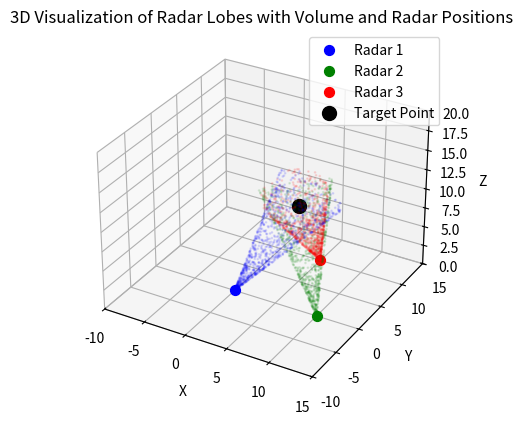

Here is the Python script that generated this plot:
import numpy as np
import matplotlib.pyplot as plt
from mpl_toolkits.mplot3d import Axes3D

def generate_cone_volume(origin, target, angle, height_factor=1.2, num_points=1000):
    """
    Generate points filling a 3D cone volume from the origin towards the target.
    """
    # Extend the cone height beyond the target by the height_factor
    direction = np.array(target) - np.array(origin)
    height = np.linalg.norm(direction) * height_factor
    direction = direction / np.linalg.norm(direction)  # Normalize direction

    # Convert angle to radians and compute radius at the base of the cone
    angle_rad = np.deg2rad(angle)
    cone_points = []

    for _ in range(num_points):
        # Random distance along the cone's height
        h = np.random.uniform(0, height)
        
        # Calculate the radius at this height
        r = h * np.tan(angle_rad)
        
        # Random angle around the cone axis
        theta = np.random.uniform(0, 2 * np.pi)
        
        # Convert polar to Cartesian coordinates for the point
        x = r * np.cos(theta)
        y = r * np.sin(theta)
        z = h
        
        # Create the point in the cone's local coordinate system
        point = np.array([x, y, z])
        
        # Rotate the point to align with the direction vector
        rotation_matrix = get_rotation_matrix(direction)
        rotated_point = rotation_matrix @ point
        
        # Translate the point to the origin of the cone
        final_point = rotated_point + np.array(origin)
        cone_points.append(final_point)

    # Convert list to numpy array for easier handling
    cone_points = np.array(cone_points)
    return cone_points[:, 0], cone_points[:, 1], cone_points[:, 2]

def get_rotation_matrix(direction):
    """
    Calculate a rotation matrix that aligns [0, 0, 1] with the given direction.
    """
    direction = direction / np.linalg.norm(direction)
    z_axis = np.array([0, 0, 1])
    v = np.cross(z_axis, direction)
    s = np.linalg.norm(v)
    c = np.dot(z_axis, direction)

    if s == 0:
        return np.eye(3)  # No rotation needed

    k = np.array([
        [0, -v[2], v[1]],
        [v[2], 0, -v[0]],
        [-v[1], v[0], 0]
    ])
    rotation_matrix = np.eye(3) + k + k @ k * ((1 - c) / (s ** 2))
    return rotation_matrix

# Define radar positions, target, and settings
positions = [
    [0, 0, 0],    # Position of first radar
    [10, 0, 0],   # Position of second radar
    [5, 10, 0]    # Position of third radar
]
target = [5, 5, 10]  # Target position

angle = 15           # Cone angle in degrees
height_factor = 1.2  # Extend height 20% beyond target

# Create 3D plot
fig = plt.figure()
ax = fig.add_subplot(111, projection='3d')

# Define colors and labels for the radar points
colors = ['blue', 'green', 'red']
labels = ["Radar 1", "Radar 2", "Radar 3"]

# Plot each cone volume as a scatter plot of points and add radar points
for pos, color, label in zip(positions, colors, labels):
    x, y, z = generate_cone_volume(pos, target, angle, height_factor)
    ax.scatter(x, y, z, color=color, alpha=0.1, s=1)  # Cone volume
    ax.scatter(*pos, color=color, s=50, label=label)  # Radar position

# Mark the target point where the cones are intersecting
ax.scatter(*target, color='black', s=100, label="Target Point")

# Set plot limits and labels
ax.set_xlim(-10, 15)
ax.set_ylim(-10, 15)
ax.set_zlim(0, 20)
ax.set_xlabel('X')
ax.set_ylabel('Y')
ax.set_zlabel('Z')
ax.set_title('3D Visualization of Radar Lobes with Volume and Radar Positions')
plt.legend()
plt.show()
